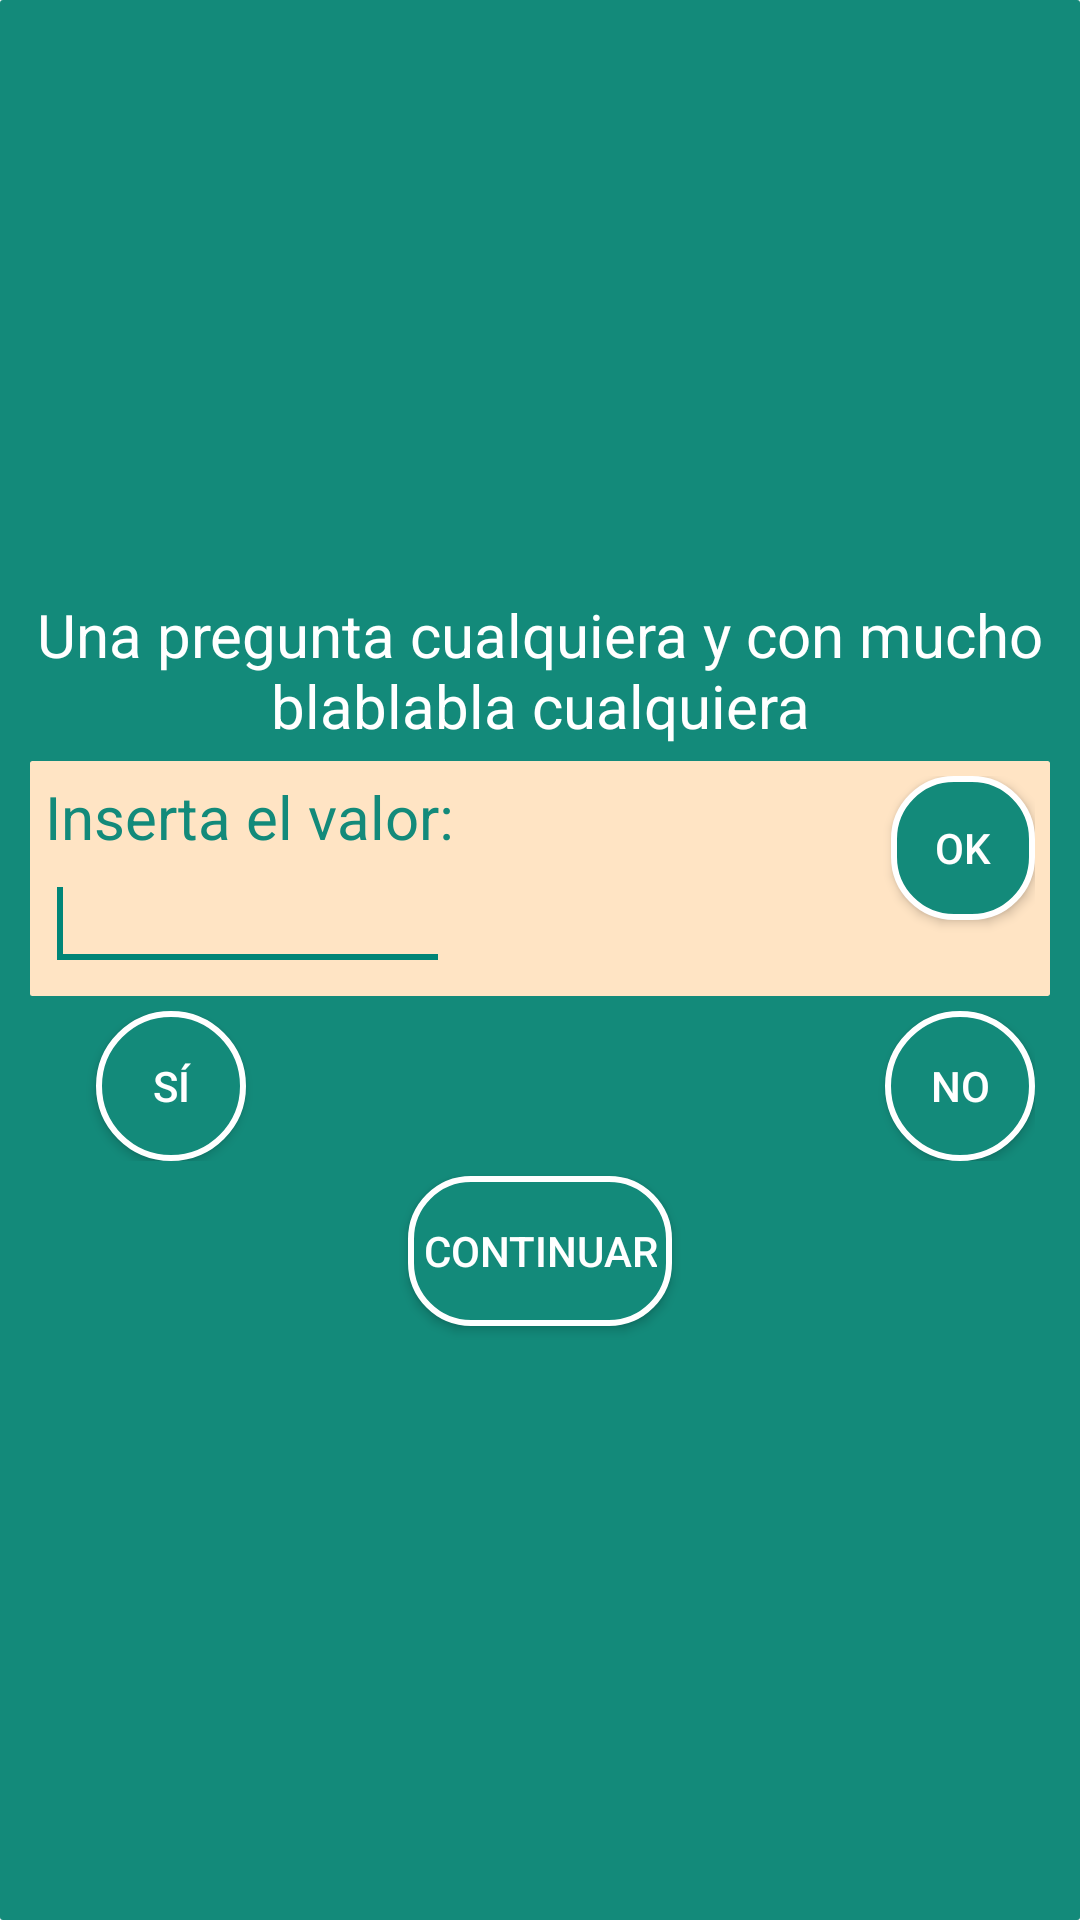

The Android layout XML behind this screen, and the referenced resources:
<!-- AndroidManifest.xml: application theme CustomActionBarTheme -->
<!-- res/layout/protocolo_item_number_decision.xml -->
<LinearLayout xmlns:android="http://schemas.android.com/apk/res/android"
    android:layout_width="match_parent"
    android:layout_height="fill_parent"
    android:layout_margin="5dp"
    android:background="@drawable/box_background"
    android:dividerPadding="8dp"
    android:gravity="center"
    android:orientation="vertical"
    android:padding="10dp"
    android:showDividers="middle" >

    <TextView
        android:id="@+id/contenido"
        android:layout_width="wrap_content"
        android:layout_height="wrap_content"
        android:gravity="center"
        android:text="Una pregunta cualquiera y con mucho blablabla cualquiera"
        android:textColor="@color/color_blanco"
        android:textSize="20sp" />

    <RelativeLayout
        android:layout_width="match_parent"
        android:layout_height="wrap_content"
        android:orientation="horizontal"
        android:padding="5dp" >
    </RelativeLayout>

    <RelativeLayout
        android:layout_width="match_parent"
        android:layout_height="wrap_content"
        android:background="@drawable/borders"
        android:orientation="horizontal"
        android:padding="5dp" >

        <TextView
            android:id="@+id/textView1"
            android:layout_width="wrap_content"
            android:layout_height="wrap_content"
            android:text="Inserta el valor:"
            android:textColor="@color/color_primario"
            android:textSize="20sp" />

        <Button
            android:id="@+id/buttonNumberOk"
            style="?android:attr/buttonStyleSmall"
            android:layout_width="wrap_content"
            android:layout_height="wrap_content"
            android:layout_alignParentRight="true"
            android:layout_alignParentTop="true"
            android:background="@drawable/rounded_button_item"
            android:text="OK"
            android:textColor="@color/color_blanco" />

        <EditText
            android:id="@+id/editTextNumberDecimal"
            android:layout_width="135dp"
            android:layout_height="wrap_content"
            android:layout_alignParentLeft="true"
            android:layout_below="@+id/textView1"
            android:ems="10"
            android:inputType="numberDecimal" >

            <requestFocus />
        </EditText>
    </RelativeLayout>

    <RelativeLayout
        android:layout_width="match_parent"
        android:layout_height="wrap_content"
        android:orientation="horizontal"
        android:padding="5dp" >

        <Button
            android:id="@+id/buttonSi"
            style="@style/Circle_button_style"
            android:layout_alignParentLeft="true"
            android:layout_alignParentTop="true"
            android:layout_marginLeft="17dp"
            android:text="Sí" />

        <Button
            android:id="@+id/buttonNo"
            style="@style/Circle_button_style"
            android:layout_alignParentRight="true"
            android:layout_centerVertical="true"
            android:text="No" />
    </RelativeLayout>

    <Button
        android:id="@+id/buttonContinuar"
        android:layout_width="wrap_content"
        android:layout_height="50sp"
        android:background="@drawable/rounded_button_item"
        android:gravity="center_vertical|center_horizontal"
        android:padding="5dp"
        android:text="Continuar"
        android:textColor="@color/circle_button_text_color" />

</LinearLayout>
<!-- resources referenced by this layout -->
<resources>
  <color name="color_blanco">#FFF</color>
  <color name="color_primario">#138A7A</color>
  <!-- drawable box_background (drawable) -->
  <?xml version="1.0" encoding="utf-8"?>
  <layer-list xmlns:android="http://schemas.android.com/apk/res/android">
  
      <item>
          <shape android:shape="rectangle"
              android:dither="true">
              <corners android:radius="1dp" />
              <solid android:color="@color/color_primario" />
              
          </shape>
      </item>
  </layer-list>
  <style name="Circle_button_style">
         <item name="android:layout_width">50dp</item>
         <item name="android:layout_height">50dp</item>
         <item name="android:textColor">@color/circle_button_text_color</item>
         <item name="android:gravity">center_vertical|center_horizontal</item>
         <item name="android:background">@drawable/circle_item</item>
     	</style>
  <style name="CustomActionBarTheme" parent="@style/Theme.AppCompat.Light.DarkActionBar">
          <item name="actionBarStyle">@style/MyActionBar</item> 
          <item name="actionBarTabTextStyle">@style/MyActionBarTabText</item>
          <item name="actionMenuTextColor">#FFF</item>
  
          
          <item name="actionBarStyle">@style/MyActionBar</item>
          <item name="actionBarTabTextStyle">@style/MyActionBarTabText</item>
          <item name="actionMenuTextColor">#FFF</item>
      </style>
  <!-- drawable rounded_button_background_pressed (drawable) -->
  <?xml version="1.0" encoding="utf-8"?>
  <shape xmlns:android="http://schemas.android.com/apk/res/android"
      android:shape="rectangle">
      <corners android:radius="20dp"/>
      <solid android:color="@color/color_blanco" />
      <stroke android:width="2sp" android:color="@color/color_primario" />
  </shape>
  <!-- drawable rounded_button_background (drawable) -->
  <?xml version="1.0" encoding="utf-8"?>
  <shape xmlns:android="http://schemas.android.com/apk/res/android"
      android:shape="rectangle">
      <solid android:color="@color/color_primario"/>
      <corners android:radius="20dp"/>
      <stroke android:width="2sp" android:color="@color/color_blanco" />
  </shape>
  <style name="MyActionBar" parent="@style/Widget.AppCompat.ActionBar">
          <item name="titleTextStyle">@style/MyActionBarTitleText</item>
          <item name="background">@color/color_primario</item>
  
          
          <item name="titleTextStyle">@style/MyActionBarTitleText</item>
      </style>
  <style name="MyActionBarTabText" parent="@style/Widget.AppCompat.ActionBar.TabText">
          <item name="android:textColor">#FFF</item>
          
      </style>
  <!-- drawable circle_button_background_pressed (drawable) -->
  <?xml version="1.0" encoding="utf-8"?>
  <shape xmlns:android="http://schemas.android.com/apk/res/android"
      android:shape="oval">
      <solid android:color="@color/color_blanco" />
      <stroke android:width="2sp" android:color="@color/color_primario" />
  </shape>
  <!-- drawable circle_button_background (drawable) -->
  <?xml version="1.0" encoding="utf-8"?>
  <shape xmlns:android="http://schemas.android.com/apk/res/android"
      android:shape="oval">
      <solid android:color="@color/color_primario"/>
      <stroke android:width="2sp" android:color="@color/color_blanco" />
  </shape>
  <style name="MyActionBarTitleText" parent="@style/TextAppearance.AppCompat.Widget.ActionBar.Title">
          <item name="android:textColor">#FFF</item>
          <item name="android:textStyle">bold</item>
          
      </style>
</resources>
